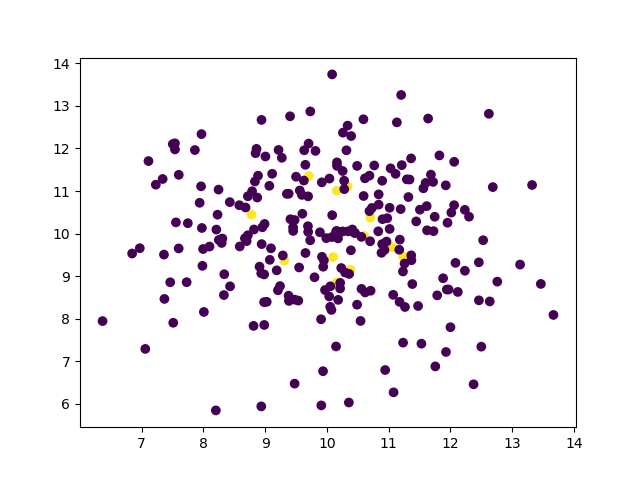

Values plotted in this chart, from the file beside it:
feature_0, feature_1, label
9.311, 9.365, 1.0
10.7, 10.37, 1.0
11.06, 9.682, 1.0
10.16, 11.01, 1.0
10.38, 9.154, 1.0
10.17, 8.859, 1.0
11.24, 9.461, 1.0
10.6, 9.947, 1.0
10.1, 9.449, 1.0
8.78, 10.45, 1.0
10.34, 11.11, 1.0
9.706, 11.35, 1.0
9.696, 10.04, 0.0
10.77, 11.6, 0.0
11.64, 12.7, 0.0
10.62, 11.3, 0.0
9.917, 11.21, 0.0
12.46, 8.435, 0.0
9.594, 10.91, 0.0
9.73, 12.87, 0.0
10.16, 10.06, 0.0
12.69, 11.09, 0.0
9.453, 10.06, 0.0
10.88, 9.55, 0.0
12.3, 10.4, 0.0
13.13, 9.274, 0.0
10.98, 10.36, 0.0
11.68, 11.39, 0.0
9.652, 9.546, 0.0
9.695, 10.88, 0.0
8.954, 10.15, 0.0
8.682, 10.61, 0.0
9.951, 9.373, 0.0
7.984, 9.244, 0.0
10.25, 11.47, 0.0
7.975, 10.13, 0.0
9.409, 10.34, 0.0
11.18, 9.86, 0.0
12.62, 12.81, 0.0
9.886, 10.03, 0.0
8.936, 9.069, 0.0
10.21, 8.844, 0.0
9.004, 11.81, 0.0
11.61, 10.65, 0.0
8.007, 8.161, 0.0
11.53, 7.416, 0.0
12.46, 9.326, 0.0
7.361, 9.508, 0.0
9.814, 11.94, 0.0
9.094, 9.656, 0.0
8.671, 9.889, 0.0
10.28, 11.04, 0.0
10.09, 10.43, 0.0
12.06, 10.67, 0.0
9.384, 8.421, 0.0
8.871, 10.85, 0.0
8.427, 10.74, 0.0
10.49, 11.59, 0.0
9.536, 8.428, 0.0
12.12, 8.631, 0.0
... 196 more rows
